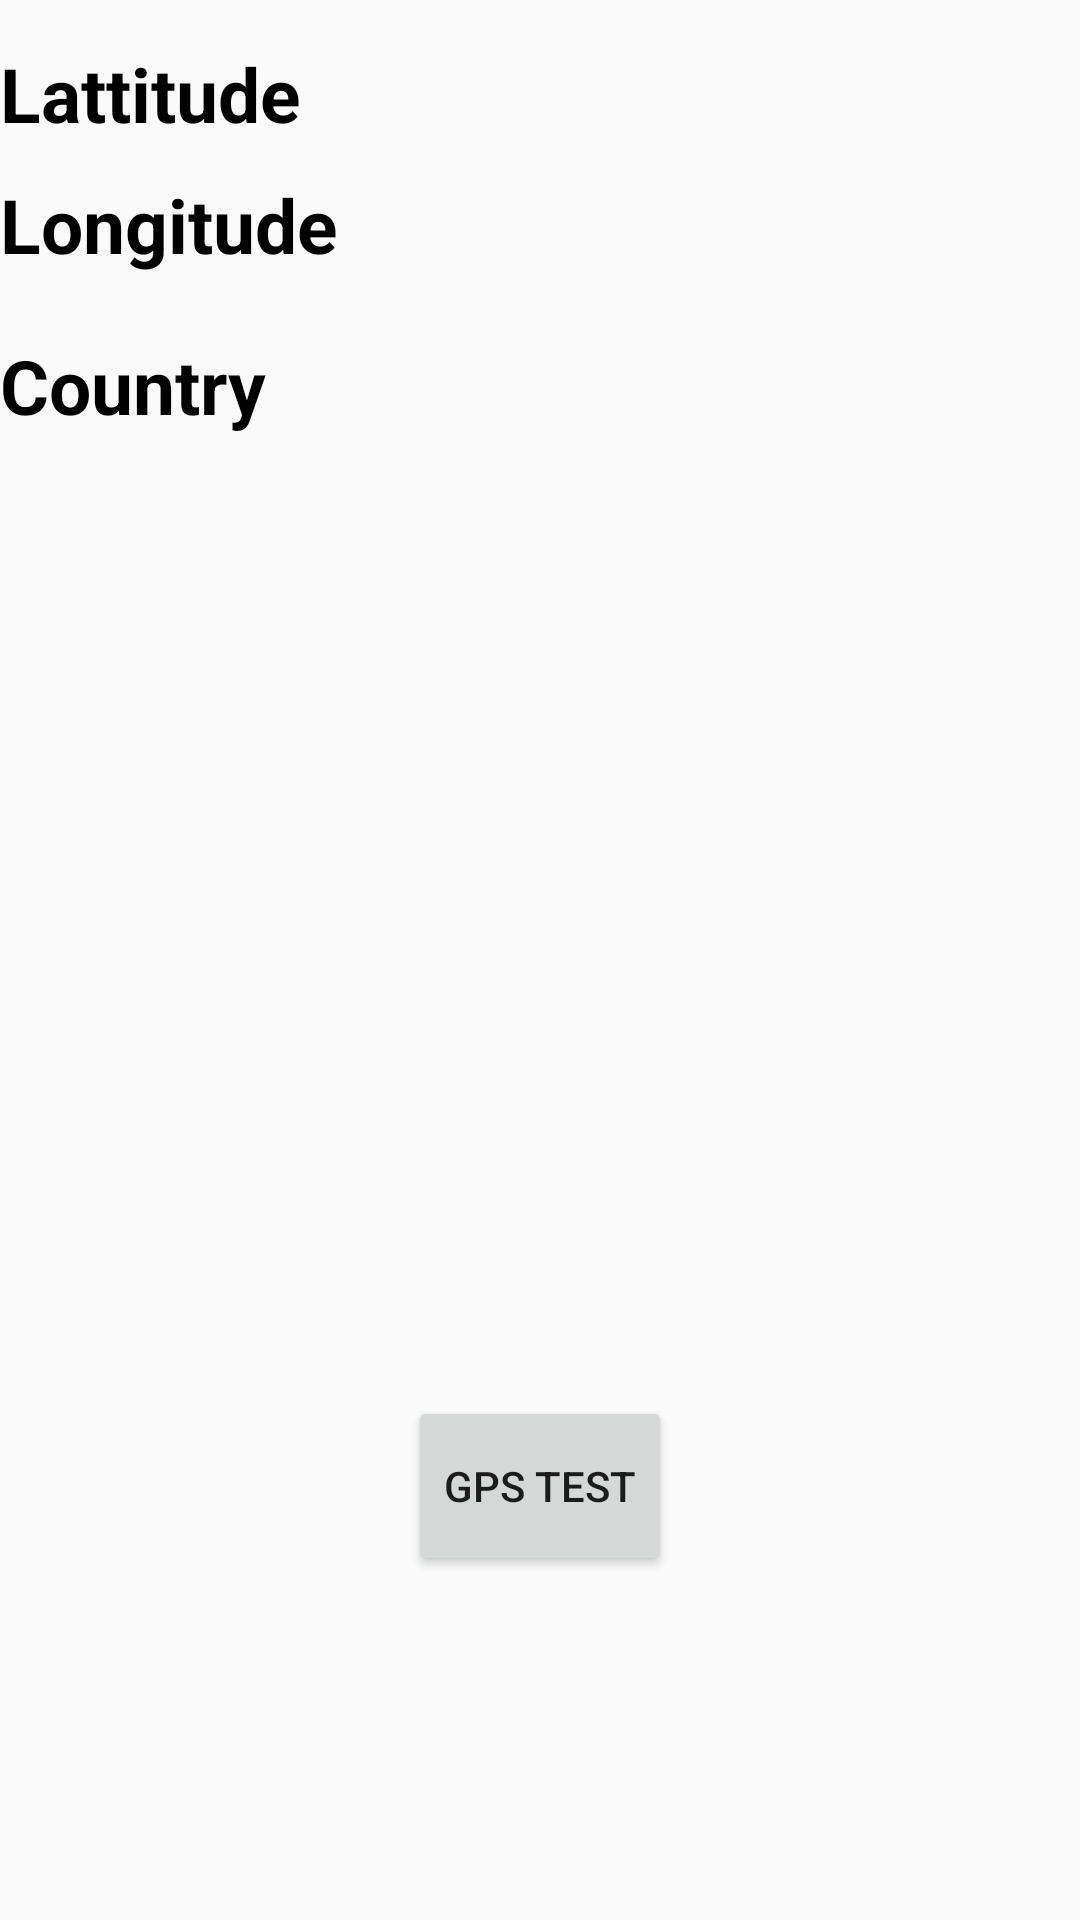

Write the Android layout XML for this screen, with the resource values it uses.
<!-- AndroidManifest.xml: application theme Theme.PhoneHealthCheckupApp -->
<!-- res/layout/activity_gps_test.xml -->
<?xml version="1.0" encoding="utf-8"?>
<LinearLayout xmlns:android="http://schemas.android.com/apk/res/android"
    android:layout_width="match_parent"
    xmlns:tools="http://schemas.android.com/tools"
    xmlns:app="http://schemas.android.com/apk/res-auto"
    tools:context=".MainActivity"
    android:gravity="center|start"
    android:orientation="vertical"
    android:layout_height="match_parent">





    <TextView
        android:layout_width="wrap_content"
        android:layout_height="wrap_content"
        android:id="@+id/lattitude"
        android:text="Lattitude"
        android:textSize="25dp"
        android:layout_marginBottom="10dp"
        android:textStyle="bold"
        android:textColor="@color/black"/>

    <TextView
        android:layout_width="wrap_content"
        android:layout_height="wrap_content"
        android:id="@+id/longitude"

        android:text="Longitude"
        android:textSize="25dp"
        android:layout_marginBottom="20dp"
        android:textStyle="bold"
        android:textColor="@color/black"/>

    <TextView
        android:layout_width="wrap_content"
        android:layout_height="wrap_content"
        android:id="@+id/country"

        android:text="Country"
        android:textSize="25dp"
        android:layout_marginBottom="20dp"
        android:textStyle="bold"
        android:textColor="@color/black"/>

    <Button
        android:layout_width="wrap_content"
        android:layout_height="60dp"
        android:id="@+id/getLocation"
        android:text="GPS test"
        android:layout_marginTop="300dp"
        android:layout_gravity="center"
        android:layout_marginBottom="100dp"/>

</LinearLayout>
<!-- resources referenced by this layout -->
<resources>
  <style name="Theme.PhoneHealthCheckupApp" parent="Base.Theme.PhoneHealthCheckupApp" />
  <style name="Base.Theme.PhoneHealthCheckupApp" parent="Theme.AppCompat.Light.DarkActionBar">
          
          
      </style>
  <!-- not gathered from this repository: default colours our renderer supplied (Android Studio template values) -->
  <color name="black">#FF000000</color>
</resources>
